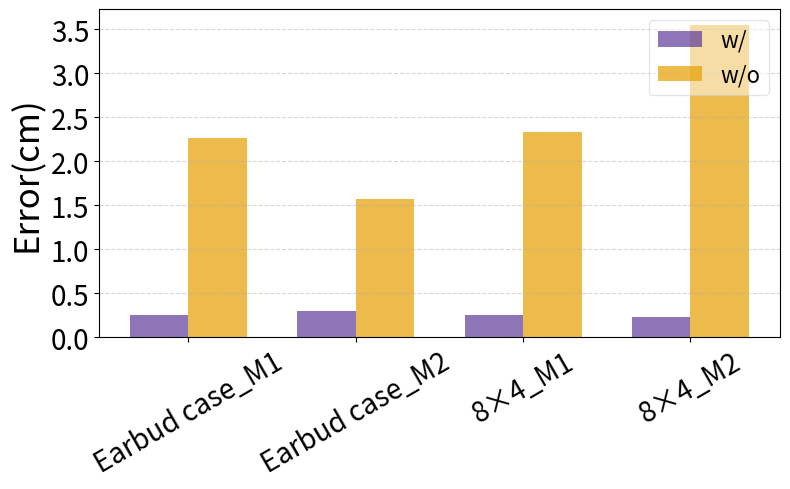

Write the Python code that produced this figure.
import matplotlib.pyplot as plt
import numpy as np

# 区域数据
# 我们的方法
#ear LM
[2.26,1.57]
#8*4 LM
[2.33,3.55]

#ear
res =[0.25,0.30]

#8*4
res =[0.26,0.23]


lm_ear = [[2.26, 1.57]]
lm_84 = [[2.33,3.55]]

# LM方法
ours_ear = [[0.25,0.30]]
ours_84 = [[0.26,0.23]]

import matplotlib.pyplot as plt
import numpy as np

labels = [
    'Earbud case_M1', 'Earbud case_M2',
    '8×4_M1', '8×4_M2'
]

# 提取数据：每个列表是对应 motion 的值
ours_values = [
    ours_ear[0][0],  # area1_motion1
    ours_ear[0][1],  # area1_motion2
    ours_84[0][0],
    ours_84[0][1]
]

lm_values = [
    lm_ear[0][0],
    lm_ear[0][1],
    lm_84[0][0],
    lm_84[0][1]
]

x = np.arange(len(labels))
width = 0.35
purple = '#5D3A9B'     # Matplotlib's tab:purple
light_green = '#E69F00'  # From ColorBrewer's pastel set
plt.figure(figsize=(8, 5))
plt.bar(x - width/2, ours_values, width, label='w/', color=purple,alpha=0.7)
plt.bar(x + width/2, lm_values, width, label='w/o', color=light_green,alpha=0.7)
# plt.xticks()
plt.yticks(fontsize=20)
plt.xticks(x, labels,fontsize=20,rotation=30)
# plt.ylabel('Value')
# plt.xlabel("Noise type",fontsize=25)
plt.ylabel("Error(cm)",fontsize=25)
plt.legend(fontsize=16,loc="upper right",framealpha=0.5)

plt.tight_layout()
plt.grid(axis='y', linestyle='--', alpha=0.5)
plt.savefig("5_3_5_orientation.pdf")
plt.show()
